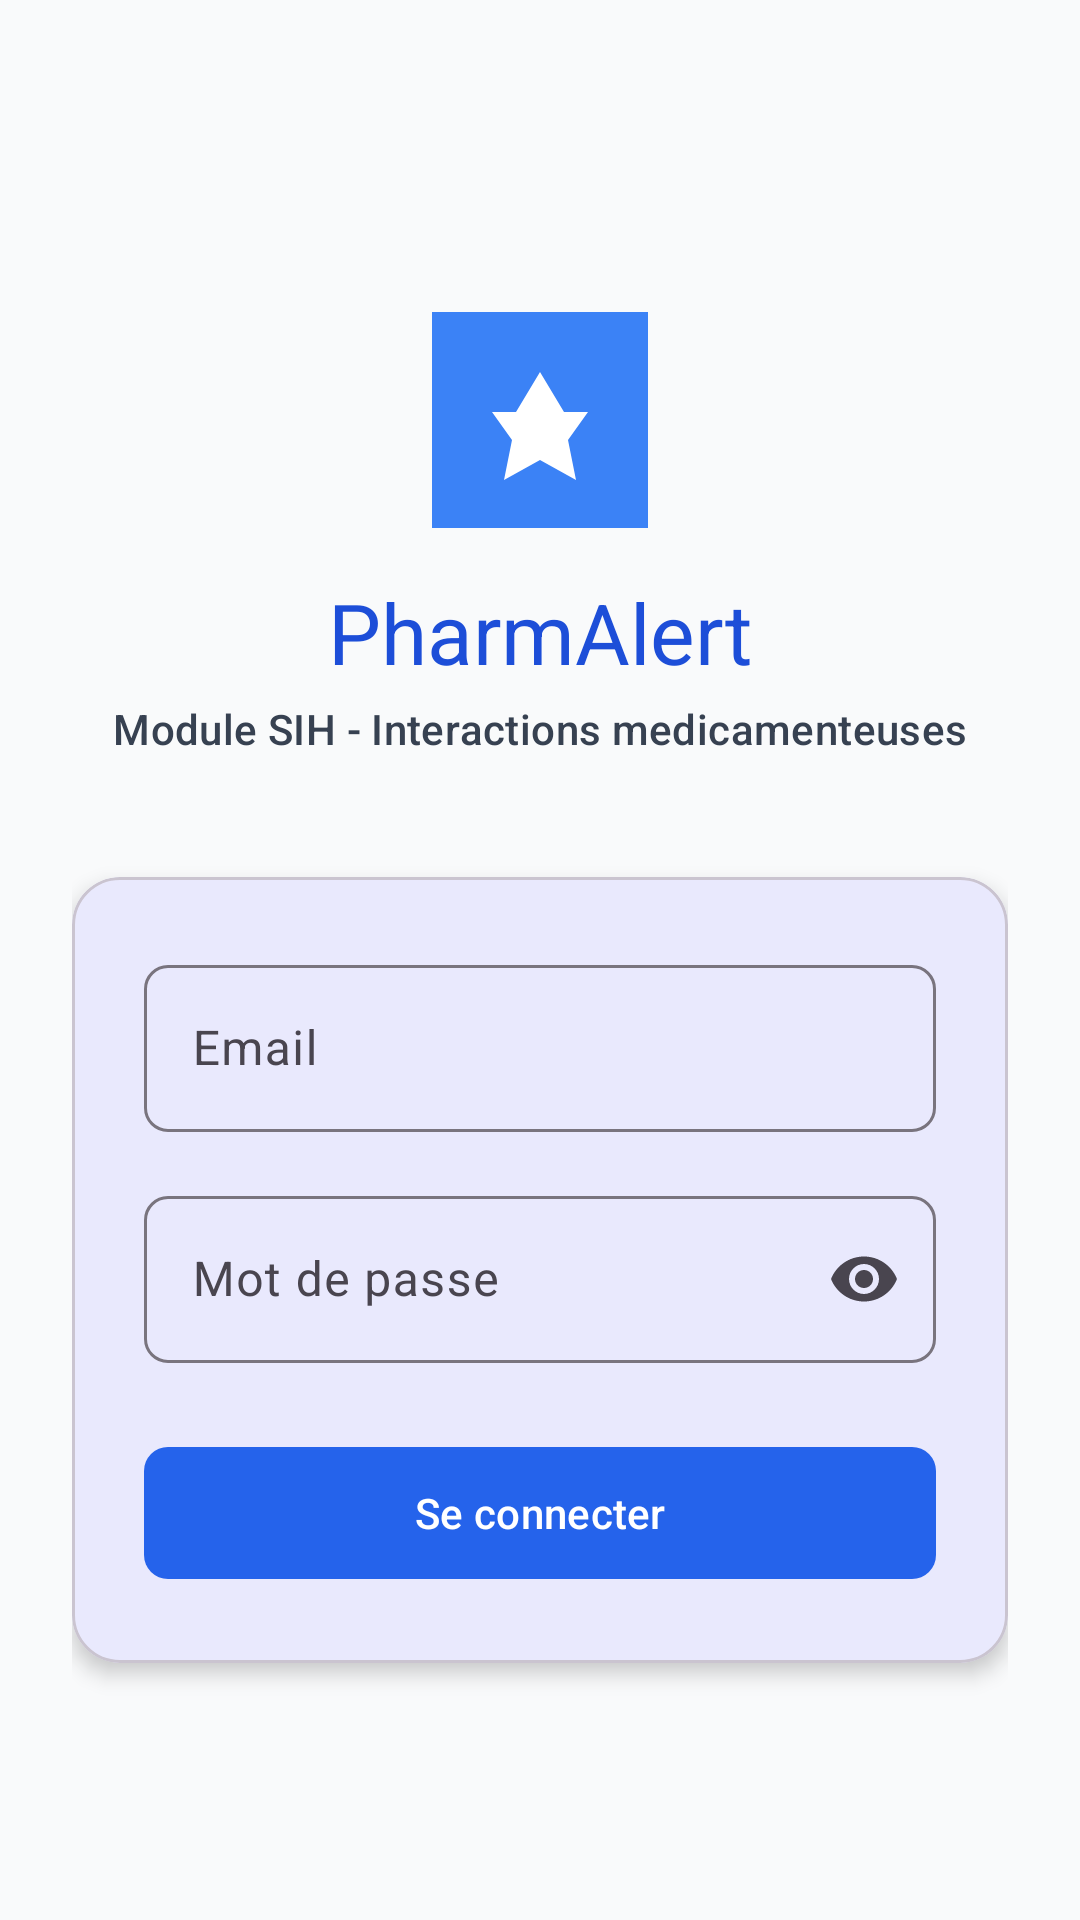

Layout XML and referenced resources for this Android screen:
<!-- AndroidManifest.xml: activity theme Theme.PharmAlert -->
<!-- res/layout/activity_login.xml -->
<?xml version="1.0" encoding="utf-8"?>
<androidx.constraintlayout.widget.ConstraintLayout
    xmlns:android="http://schemas.android.com/apk/res/android"
    xmlns:app="http://schemas.android.com/apk/res-auto"
    android:layout_width="match_parent"
    android:layout_height="match_parent"
    android:background="@color/gray_50"
    android:padding="24dp">

    <ImageView
        android:id="@+id/ivLogo"
        android:layout_width="72dp"
        android:layout_height="72dp"
        android:src="@drawable/ic_launcher_foreground"
        android:contentDescription="PharmAlert Logo"
        app:layout_constraintTop_toTopOf="parent"
        app:layout_constraintStart_toStartOf="parent"
        app:layout_constraintEnd_toEndOf="parent"
        android:layout_marginTop="80dp" />

    <TextView
        android:id="@+id/tvTitle"
        android:layout_width="wrap_content"
        android:layout_height="wrap_content"
        android:text="@string/login_title"
        android:textAppearance="@style/TextAppearance.PharmAlert.Title"
        android:textSize="28sp"
        app:layout_constraintTop_toBottomOf="@id/ivLogo"
        app:layout_constraintStart_toStartOf="parent"
        app:layout_constraintEnd_toEndOf="parent"
        android:layout_marginTop="16dp" />

    <TextView
        android:id="@+id/tvSubtitle"
        android:layout_width="wrap_content"
        android:layout_height="wrap_content"
        android:text="@string/login_subtitle"
        android:textAppearance="@style/TextAppearance.PharmAlert.Subtitle"
        android:textSize="14sp"
        app:layout_constraintTop_toBottomOf="@id/tvTitle"
        app:layout_constraintStart_toStartOf="parent"
        app:layout_constraintEnd_toEndOf="parent"
        android:layout_marginTop="4dp" />

    <com.google.android.material.card.MaterialCardView
        android:id="@+id/cardLogin"
        android:layout_width="0dp"
        android:layout_height="wrap_content"
        app:layout_constraintTop_toBottomOf="@id/tvSubtitle"
        app:layout_constraintStart_toStartOf="parent"
        app:layout_constraintEnd_toEndOf="parent"
        android:layout_marginTop="40dp"
        app:cardCornerRadius="16dp"
        app:cardElevation="4dp">

        <LinearLayout
            android:layout_width="match_parent"
            android:layout_height="wrap_content"
            android:orientation="vertical"
            android:padding="24dp">

            <com.google.android.material.textfield.TextInputLayout
                android:id="@+id/tilEmail"
                style="@style/Widget.Material3.TextInputLayout.OutlinedBox"
                android:layout_width="match_parent"
                android:layout_height="wrap_content"
                android:hint="@string/email_hint"
                app:boxCornerRadiusBottomEnd="8dp"
                app:boxCornerRadiusBottomStart="8dp"
                app:boxCornerRadiusTopEnd="8dp"
                app:boxCornerRadiusTopStart="8dp">

                <com.google.android.material.textfield.TextInputEditText
                    android:id="@+id/etEmail"
                    android:layout_width="match_parent"
                    android:layout_height="wrap_content"
                    android:textColor="?android:textColorPrimary"
                    android:textColorHint="?android:textColorHint"
                    android:inputType="textEmailAddress"
                    android:maxLines="1" />

            </com.google.android.material.textfield.TextInputLayout>

            <com.google.android.material.textfield.TextInputLayout
                android:id="@+id/tilPassword"
                style="@style/Widget.Material3.TextInputLayout.OutlinedBox"
                android:layout_width="match_parent"
                android:layout_height="wrap_content"
                android:hint="@string/password_hint"
                android:layout_marginTop="16dp"
                app:endIconMode="password_toggle"
                app:boxCornerRadiusBottomEnd="8dp"
                app:boxCornerRadiusBottomStart="8dp"
                app:boxCornerRadiusTopEnd="8dp"
                app:boxCornerRadiusTopStart="8dp">

                <com.google.android.material.textfield.TextInputEditText
                    android:id="@+id/etPassword"
                    android:layout_width="match_parent"
                    android:layout_height="wrap_content"
                    android:textColor="?android:textColorPrimary"
                    android:textColorHint="?android:textColorHint"
                    android:inputType="textPassword"
                    android:maxLines="1" />

            </com.google.android.material.textfield.TextInputLayout>

            <TextView
                android:id="@+id/tvError"
                android:layout_width="match_parent"
                android:layout_height="wrap_content"
                android:textColor="@color/severity_contraindicated"
                android:textSize="13sp"
                android:visibility="gone"
                android:layout_marginTop="8dp" />

            <com.google.android.material.button.MaterialButton
                android:id="@+id/btnLogin"
                style="@style/Widget.PharmAlert.Button.Primary"
                android:layout_width="match_parent"
                android:layout_height="52dp"
                android:text="@string/login_button"
                android:textAllCaps="false"
                android:layout_marginTop="24dp"
                app:cornerRadius="8dp" />

            <ProgressBar
                android:id="@+id/progressBar"
                android:layout_width="wrap_content"
                android:layout_height="wrap_content"
                android:layout_gravity="center"
                android:layout_marginTop="16dp"
                android:visibility="gone"
                android:indeterminateTint="@color/brand_600" />

        </LinearLayout>

    </com.google.android.material.card.MaterialCardView>

</androidx.constraintlayout.widget.ConstraintLayout>
<!-- resources referenced by this layout -->
<resources>
  <color name="brand_600">#2563EB</color>
  <color name="gray_50">#F9FAFB</color>
  <color name="severity_contraindicated">#EF4444</color>
  <!-- drawable ic_launcher_foreground (drawable) -->
  <vector xmlns:android="http://schemas.android.com/apk/res/android"
      android:width="108dp"
      android:height="108dp"
      android:viewportWidth="108"
      android:viewportHeight="108">
      <path
          android:fillColor="#3B82F6"
          android:pathData="M0,0h108v108H0z"/>
      <path
          android:fillColor="#FFFFFF"
          android:pathData="M54,30 L66,50 L78,50 L68,64 L72,84 L54,74 L36,84 L40,64 L30,50 L42,50 Z"/>
  </vector>
  <string name="email_hint">Email</string>
  <string name="login_button">Se connecter</string>
  <string name="login_subtitle">Module SIH - Interactions medicamenteuses</string>
  <string name="login_title">PharmAlert</string>
  <string name="password_hint">Mot de passe</string>
  <style name="TextAppearance.PharmAlert.Subtitle" parent="TextAppearance.Material3.TitleMedium">
          <item name="android:textColor">@color/gray_700</item>
      </style>
  <style name="TextAppearance.PharmAlert.Title" parent="TextAppearance.Material3.HeadlineMedium">
          <item name="android:textColor">@color/brand_700</item>
          <item name="android:fontFamily">sans-serif-medium</item>
      </style>
  <style name="Widget.PharmAlert.Button.Primary" parent="Widget.Material3.Button">
          <item name="backgroundTint">@color/brand_600</item>
          <item name="android:textColor">@color/white</item>
      </style>
  <style name="Theme.PharmAlert" parent="Theme.Material3.Light.NoActionBar">
          <item name="colorPrimary">@color/brand_600</item>
          <item name="colorPrimaryVariant">@color/brand_700</item>
          <item name="colorOnPrimary">@color/white</item>
          <item name="colorSecondary">@color/brand_500</item>
          <item name="colorSecondaryVariant">@color/brand_400</item>
          <item name="colorOnSecondary">@color/white</item>
          <item name="android:statusBarColor">@color/brand_700</item>
          <item name="android:navigationBarColor">@color/white</item>
          <item name="android:windowBackground">@color/gray_50</item>
          
          <item name="textInputStyle">@style/Widget.PharmAlert.TextInputLayout</item>
          
          <item name="android:textColorPrimary">@color/gray_900</item>
          <item name="android:textColorSecondary">@color/gray_600</item>
          <item name="android:textColorHint">@color/gray_500</item>
      </style>
  <color name="gray_700">#374151</color>
  <color name="brand_700">#1D4ED8</color>
  <color name="white">#FFFFFF</color>
  <color name="brand_500">#3B82F6</color>
  <color name="brand_400">#60A5FA</color>
  <style name="Widget.PharmAlert.TextInputLayout" parent="Widget.Material3.TextInputLayout.OutlinedBox">
          <item name="boxStrokeColor">@color/text_input_box_stroke</item>
          <item name="hintTextColor">@color/brand_600</item>
          <item name="android:textColorHint">@color/gray_500</item>
      </style>
  <color name="gray_900">#111827</color>
  <color name="gray_600">#4B5563</color>
  <color name="gray_500">#6B7280</color>
</resources>
